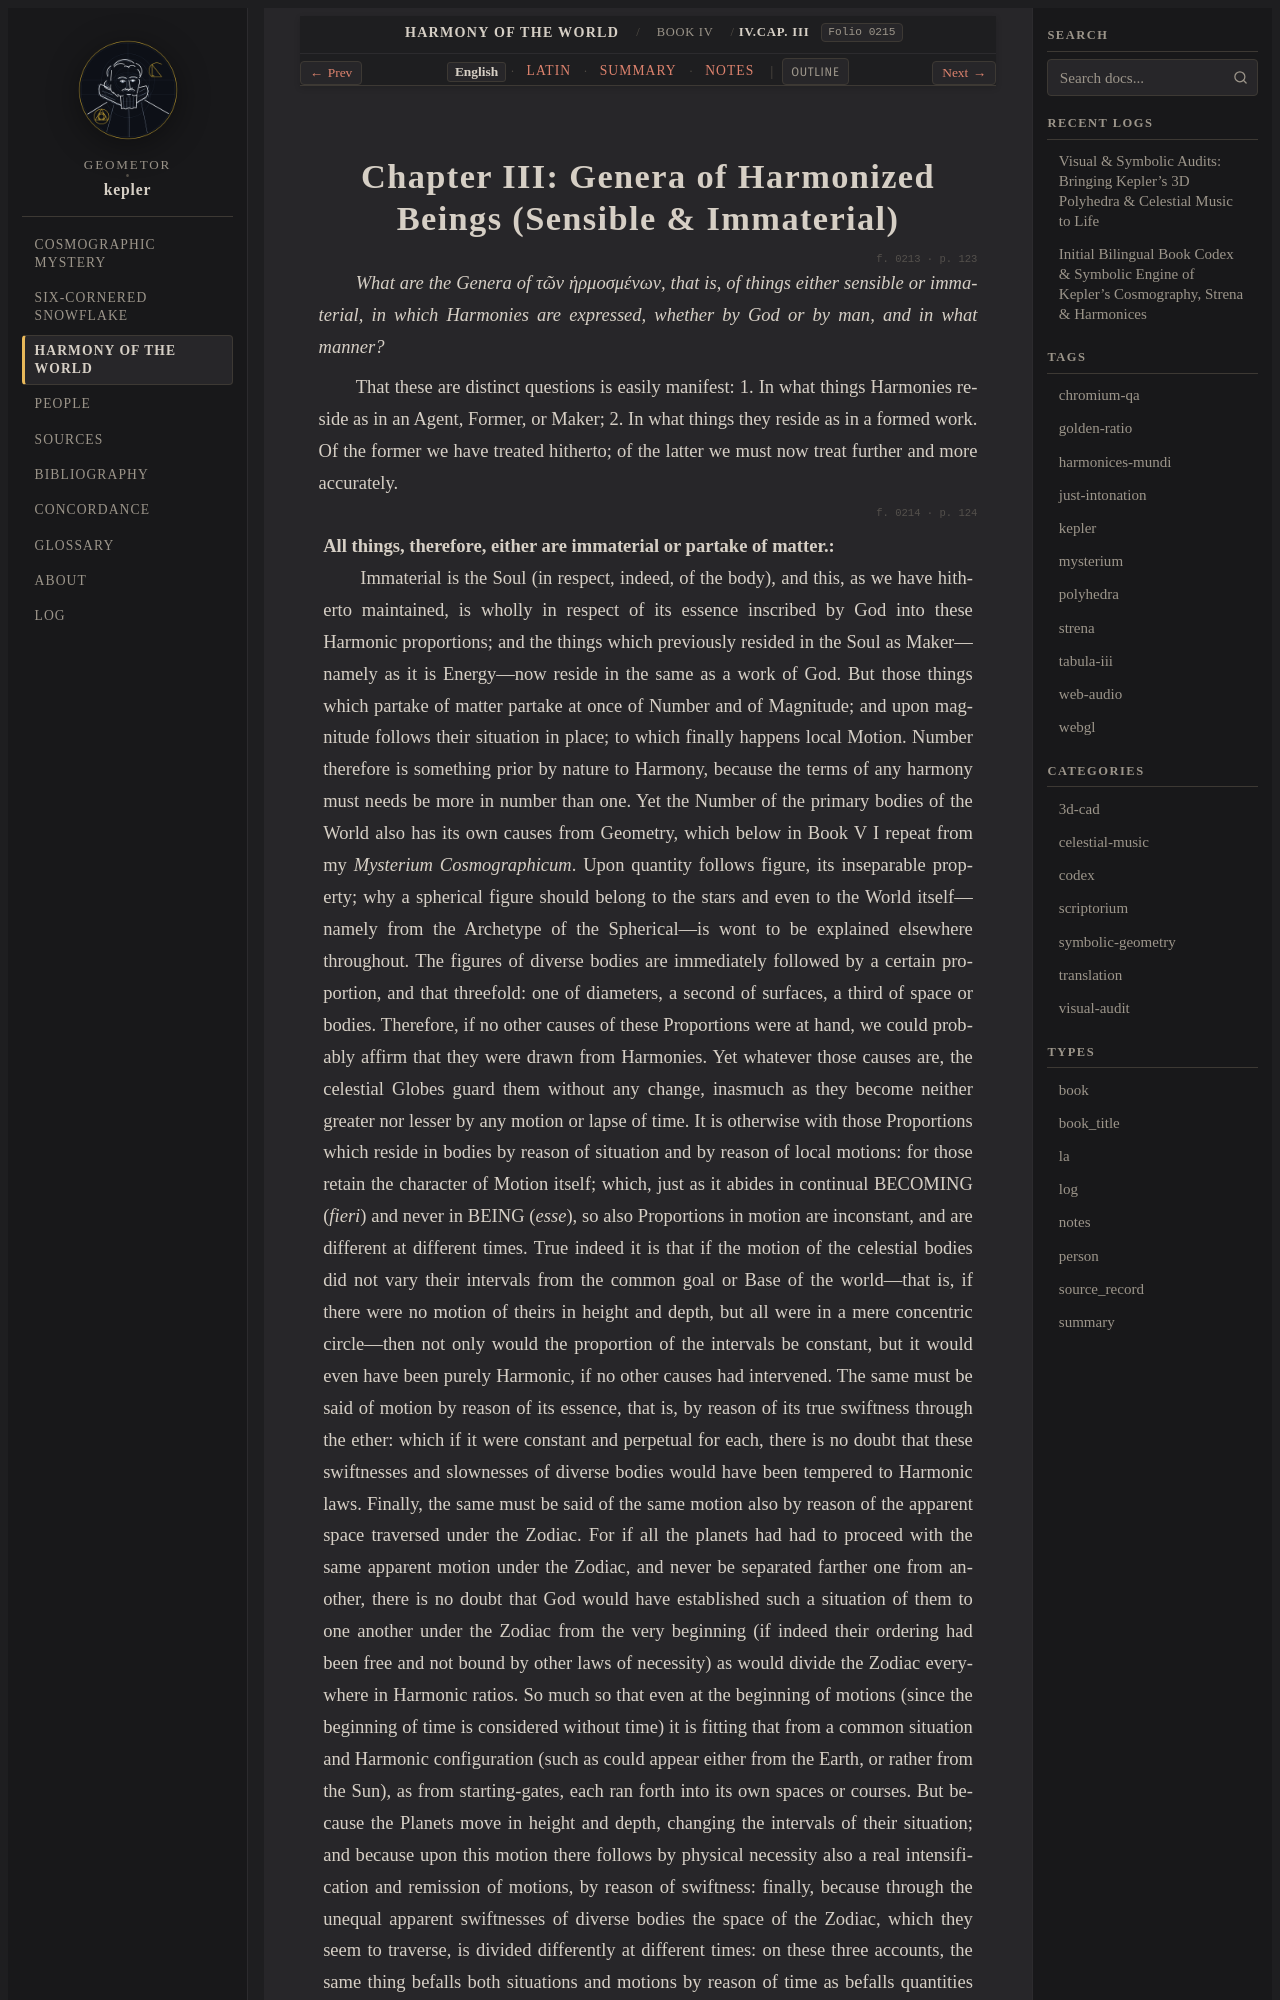

repository: geometor/kepler · page: harmonices_mundi/liber_iv/cap_03/index.html · generator: sphinx

:layout: book
:canonical_id: IV.Cap. III
:order: 4
:folio: harmonices_mundi:0215

.. _hm-liber-iv-cap_03-en:
.. _hm-liber-iv-cap_03:

Chapter III: Genera of Harmonized Beings (Sensible & Immaterial)
================================================================

.. folio:: harmonices_mundi:0213
   :page: p. 123

*What are the Genera of τῶν ἡρμοσμένων, that is, of things either sensible or immaterial, in which Harmonies are expressed, whether by God or by man, and in what manner?*


That these are distinct questions is easily manifest: 1. In what things Harmonies reside as in an Agent, Former, or Maker; 2. In what things they reside as in a formed work. Of the former we have treated hitherto; of the latter we must now treat further and more accurately.

.. folio:: harmonices_mundi:0214
   :page: p. 124
